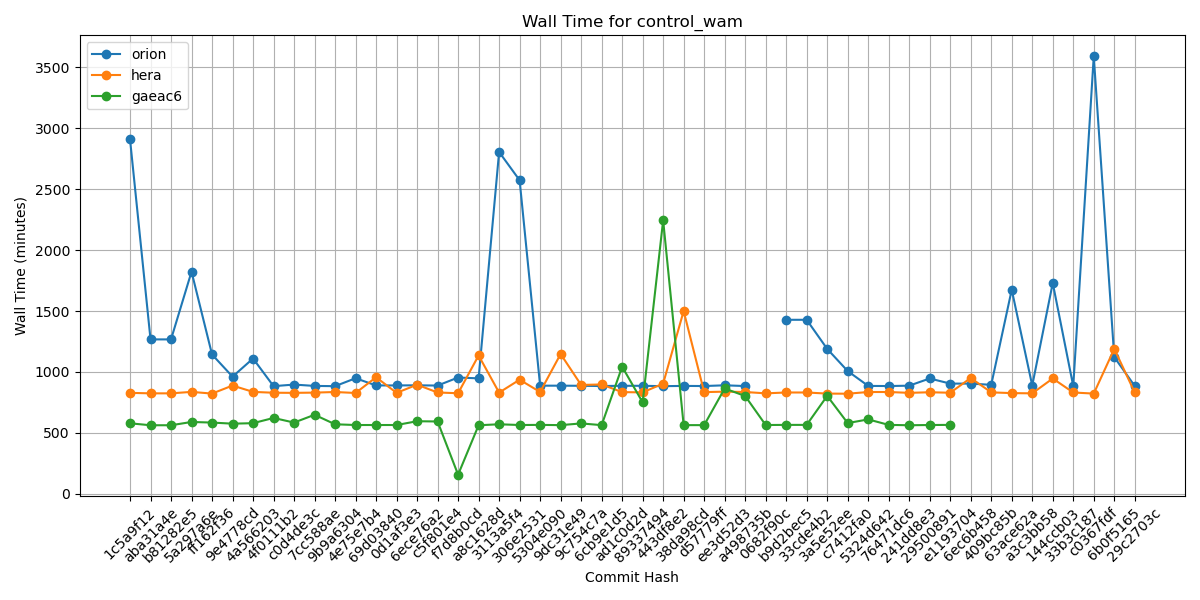

The table this chart was drawn from, first rows:
Hash, orion, hera, gaeac6
1c5a9f12, 2911, 828, 578
aba31a4e, 1267, 824, 562
b81282e5, 1267, 824, 562
5a297a6e, 1823, 836, 589
ff162f36, 1143, 822, 584
9e4778cd, 961, 888, 575
4a566203, 1110, 836, 579
4f0111b2, 883, 829, 622
c0d4de3c, 896, 828, 584
7cc588ae, 885, 830, 648
9b9a6304, 883, 835, 570
4e75e7b4, 948, 827, 564
69d03840, 889, 956, 564
0d1af3e3, 889, 828, 564
6ece76a2, 890, 895, 595
c5f801e4, 888, 831, 593
f7d8b0cd, 954, 825, 156
a8c1628d, 947, 1135, 562
3113a5f4, 2806, 830, 570
306e2531, 2574, 936, 564
5304e090, 887, 835, 565
9dc31e49, 887, 1147, 563
9c754c7a, 886, 893, 577
6cb9e1d5, 884, 897, 563
ad1c0d2d, 886, 834, 1043
89337494, 886, 832, 750
443df8e2, 883, 904, 2245
38da98cd, 885, 1500, 563
d57779ff, 884, 834, 563
ee3d52d3, 890, 838, 864
a498735b, 884, 835, 802
0682f90c, , 824, 564
b9d2bec5, 1428, 831, 565
33cde4b2, 1428, 831, 565
3a5e52ee, 1189, 822, 803
c7412fa0, 1007, 821, 580
5324d642, 885, 835, 610
76471dc6, 884, 835, 565
241dd8e3, 887, 828, 562
29500891, 946, 833, 564
e1193704, 904, 829, 565
6ec6b458, 904, 950, 
409bc85b, 894, 832, 
63ace62a, 1675, 826, 
a3c3bb58, 888, 824, 
144ccb03, 1730, 946, 
33b3c187, 883, 831, 
c0367fdf, 3592, 822, 
6b0f5165, 1122, 1189, 
29c2703c, 884, 831, 
